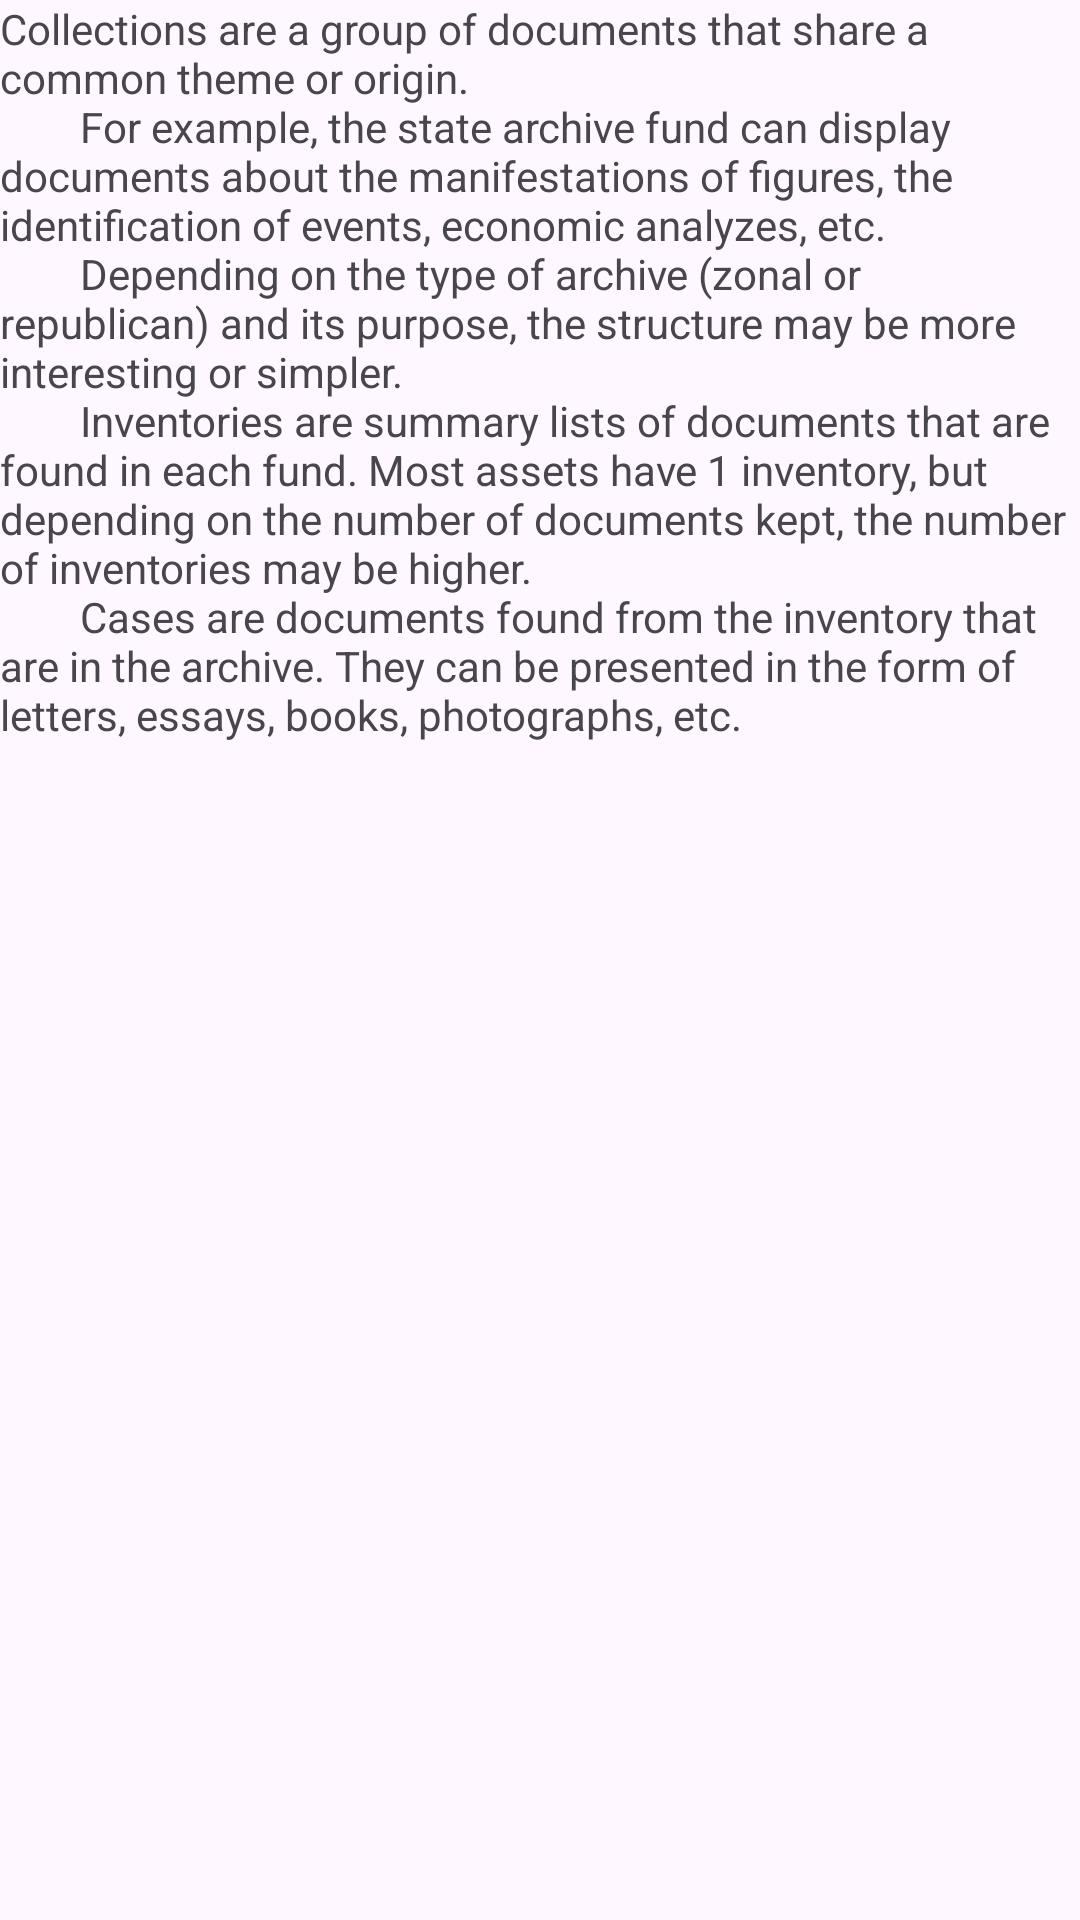

The Android layout XML behind this screen, and the referenced resources:
<!-- AndroidManifest.xml: application theme Theme.MyApp -->
<!-- res/layout/fragment_info.xml -->
<?xml version="1.0" encoding="utf-8"?>
<FrameLayout xmlns:android="http://schemas.android.com/apk/res/android"
    xmlns:tools="http://schemas.android.com/tools"
    android:layout_width="match_parent"
    android:layout_height="match_parent"
    tools:context=".ui.settingsFeature.InfoFragment">

    
    <TextView
        android:layout_width="match_parent"
        android:layout_height="match_parent"
        android:text="@string/about" />

</FrameLayout>
<!-- resources referenced by this layout -->
<resources>
  <string name="about">"Collections are a group of documents that share a common theme or origin.
          For example, the state archive fund can display documents about the manifestations of figures, the identification of events, economic analyzes, etc.
          Depending on the type of archive (zonal or republican) and its purpose, the structure may be more interesting or simpler.
          Inventories are summary lists of documents that are found in each fund. Most assets have 1 inventory, but depending on the number of documents kept, the number of inventories may be higher.
          Cases are documents found from the inventory that are in the archive. They can be presented in the form of letters, essays, books, photographs, etc. </string>
  <style name="Theme.MyApp" parent="Theme.Material3.DayNight.NoActionBar">
          
          <item name="colorPrimary">@color/purple_500</item>
          <item name="colorPrimaryVariant">@color/purple_700</item>
          <item name="colorOnPrimary">@color/white</item>
          <item name="android:datePickerDialogTheme">@style/AppTheme.DatePickerDialog</item>
  
          
          <item name="colorSecondary">@color/teal_200</item>
          <item name="colorSecondaryVariant">@color/teal_700</item>
          <item name="colorOnSecondary">@color/black</item>
          
          
          <item name="android:statusBarColor">?attr/colorPrimaryVariant</item>
          <item name="windowNoTitle">true</item>
          
      </style>
  <color name="purple_500">#3443A1</color>
  <color name="purple_700">#242F7A</color>
  <color name="white">#FFFFFFFF</color>
  <style name="AppTheme.DatePickerDialog" parent="Theme.MaterialComponents.DayNight.Dialog">
          <item name="android:colorAccent">@color/purple_500</item>
          <item name="android:colorControlActivated">@color/purple_200</item>
          <item name="android:buttonBarPositiveButtonStyle">@style/AppTheme.Alert.Button.Positive</item>
          <item name="android:buttonBarNegativeButtonStyle">@style/AppTheme.Alert.Button.Negative</item>
          <item name="android:buttonBarNeutralButtonStyle">@style/AppTheme.Alert.Button.Neutral</item>
      </style>
  <color name="teal_200">#FF03DAC5</color>
  <color name="teal_700">#FF018786</color>
  <color name="black">#FF000000</color>
  <color name="purple_200">#3358A3</color>
  <style name="AppTheme.Alert.Button.Positive" parent="Widget.MaterialComponents.Button.TextButton">
          <item name="android:textColor">@color/purple_500</item>
      </style>
  <style name="AppTheme.Alert.Button.Negative" parent="Widget.MaterialComponents.Button.TextButton">
          <item name="android:textColor">@color/purple_200</item>
      </style>
  <style name="AppTheme.Alert.Button.Neutral" parent="Widget.MaterialComponents.Button.TextButton">
          <item name="android:textColor">@color/purple_500</item>
      </style>
</resources>
